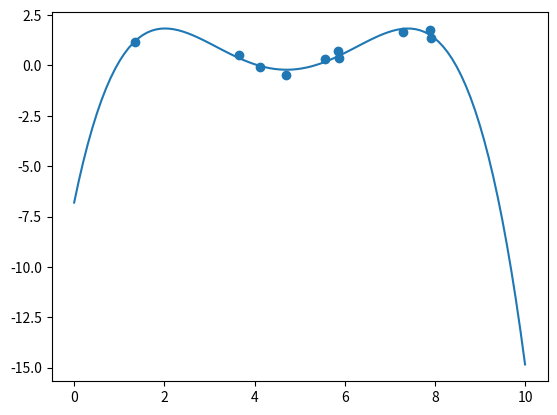

Write Python code to recreate this figure.
import numpy as np;
import matplotlib.pyplot as plt;

def OLS(XT,y):
    temp=np.matmul(XT,XT.T);
    temp=np.linalg.inv(temp);
    temp=np.matmul(temp,XT);
    temp=np.matmul(temp,y);
    print("coefficient is: ");
    print(temp);
    return temp;

def render(x1,y,Coefficient):
    plt.scatter(x1,y);
    plotx= np.linspace(0, 10, 100);
    ploty = np.polyval(Coefficient, plotx)
    plt.plot(plotx,ploty);
    plt.show();

def test(testx,testy,CoefficientInReverse):
    print(CoefficientInReverse);
    predictArray=np.zeros(sample_size,dtype=float);
    multiple=np.ones(sample_size,dtype=float);
    
    #construct theta0*1, theta1*X, theta2*X^2
    for coefficient in CoefficientInReverse:
        predictArray+=coefficient*multiple;
        multiple*=testx;
    

    print("predict is: ");
    print(predictArray)
    predictArray=predictArray-testy;
    predictArray=predictArray*predictArray;
    error=predictArray.sum();
    print("error is: ");
    print(error);

sample_size=10;
x1 = np.array([5.86,1.34,3.65,4.69,4.13,5.87,7.91,5.57,7.3,7.89]);
y = np.array([0.74,1.18,0.51,-0.48,-0.07,0.37,1.35,0.3,1.64,1.75]);
x2= x1*x1;
x3=x2*x1;
x4=x3*x1;
XT=np.vstack(([1,1,1,1,1,1,1,1,1,1],x1,x2,x3,x4));
print(XT);
render(x1,y,OLS(XT,y)[::-1])


testx=([5.8,0.57,4.3,6.55,0.82,3.72,5.8,3.26,6.75,4.77]);
testy=([0.93,1.87,-0.06,1.6,1.22,0.9,0.93,1.53,1.73,-0.51]);
test(testx,testy,OLS(XT,y));


